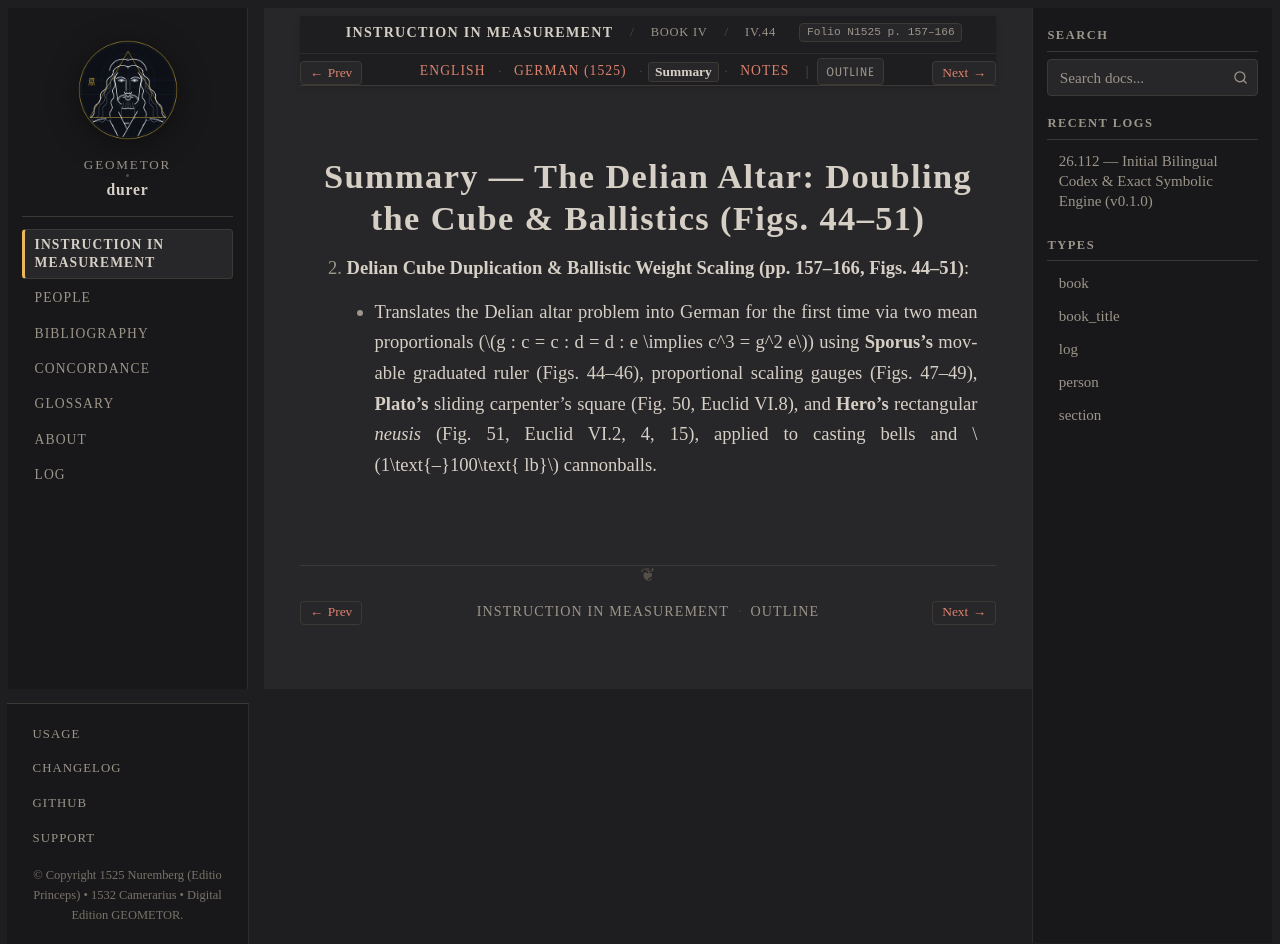

repository: geometor/durer · page: underweysung/buch_04/sec_02/summary.html · generator: sphinx

:layout: book
:canonical_id: IV.44–51
:breadcrumb_title: IV.44–51
:order: 2
:type: section
:folio: N1525 p. 157–166
:tracks: English: index | German: de | Summary: summary | Notes: notes

.. _buch_04-sec_02-summary:

Summary — The Delian Altar: Doubling the Cube & Ballistics (Figs. 44–51)
========================================================================

2. **Delian Cube Duplication & Ballistic Weight Scaling (pp. 157–166, Figs. 44–51)**:

   - Translates the Delian altar problem into German for the first time via two mean proportionals
     (:math:`g : c = c : d = d : e \implies c^3 = g^2 e`) using **Sporus's** movable graduated ruler
     (Figs. 44–46), proportional scaling gauges (Figs. 47–49), **Plato's** sliding carpenter's
     square (Fig. 50, Euclid VI.8), and **Hero's** rectangular *neusis* (Fig. 51, Euclid VI.2, 4,
     15), applied to casting bells and :math:`1\text{–}100\text{ lb}` cannonballs.
